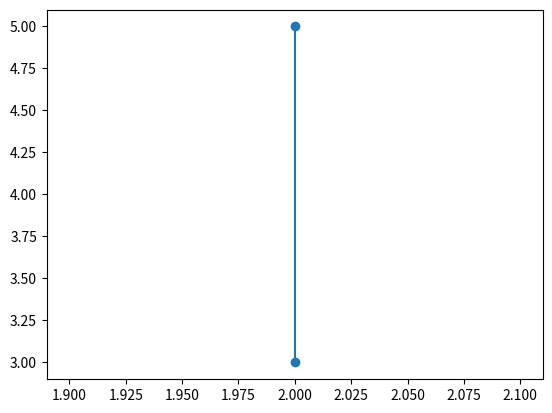

The matplotlib source for this figure:
# [redacted]
# [redacted]
# 2020B

import matplotlib.pyplot as plt
x=[2,2]
y=[3,5]
plt.plot(x,y)
plt.scatter(x,y)
plt.show()